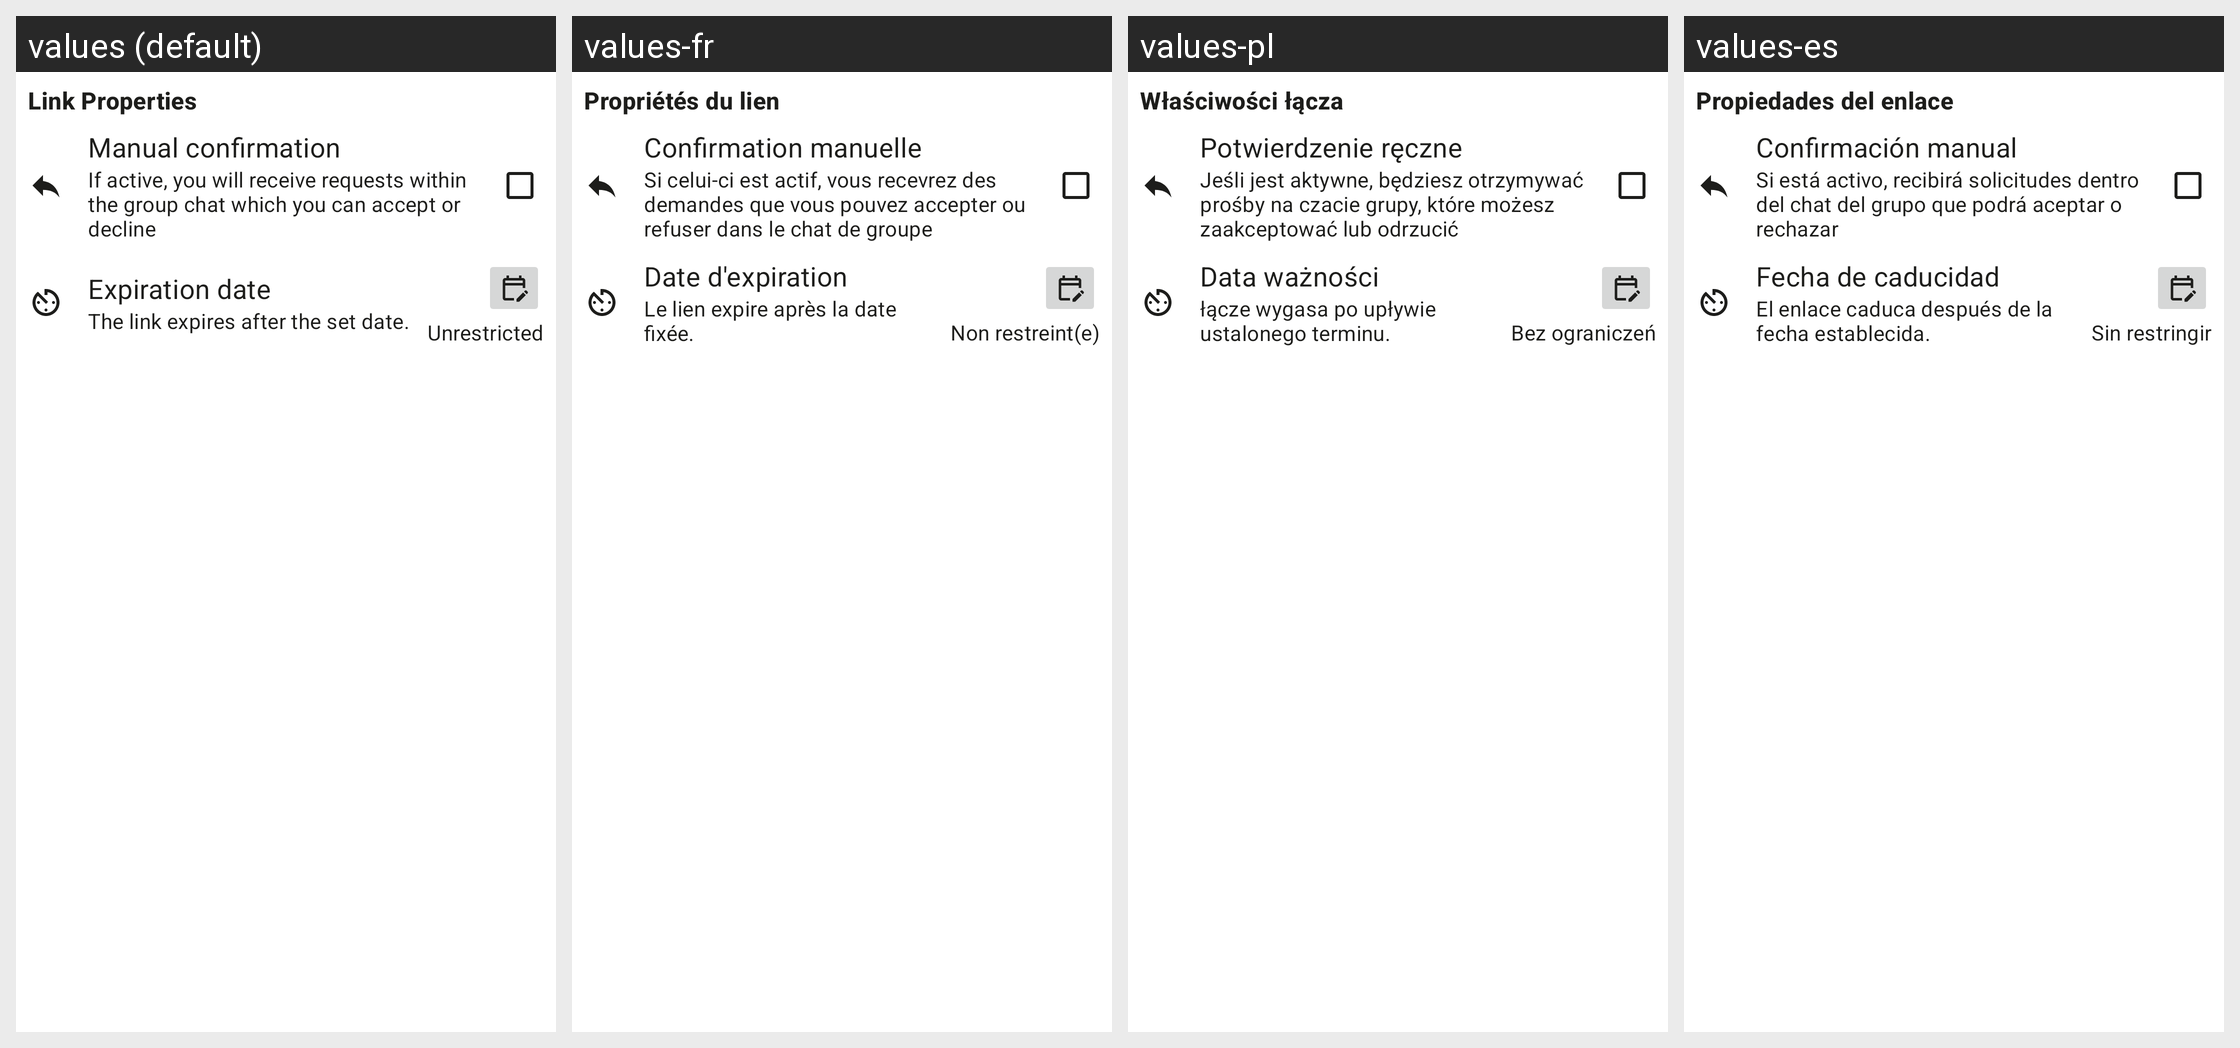

The Android screen above is rendered under several locales of the same app. Produce the string resources it draws, with the default and per-locale values.
Android screen res/layout/group_link_properties_section.xml rendered under 4 locales, left to right: values (default), values-fr, values-pl, values-es. Device: Nexus 5 (rendered at 1080×1920; each locale shown at half size, 540×960, under a caption strip naming it); theme AppBaseTheme.
Other locales in the repository, not shown: values-be-rBY, values-bg, values-ca, values-cs, values-de, values-gsw, values-hu, values-it, values-ja, values-nl-rNL, values-no, values-pt-rBR, values-ru, values-sk, values-tr, values-uk, values-zh-rCN, values-zh-rTW.
Strings drawn on this screen, with the default value and each locale's value (text and hints the layout hard-codes, and strings that could not be matched under every locale, appear in the picture but are not listed):

group_link_properties_title
  values: Link Properties
  values-fr: Propriétés du lien
  values-pl: Właściwości łącza
  values-es: Propiedades del enlace

group_link_property_administration_title
  values: Manual confirmation
  values-fr: Confirmation manuelle
  values-pl: Potwierdzenie ręczne
  values-es: Confirmación manual

group_link_property_administration_desc
  values: If active, you will receive requests within the group chat which you can accept or decline
  values-fr: Si celui-ci est actif, vous recevrez des demandes que vous pouvez accepter ou refuser dans le chat de groupe
  values-pl: Jeśli jest aktywne, będziesz otrzymywać prośby na czacie grupy, które możesz zaakceptować lub odrzucić
  values-es: Si está activo, recibirá solicitudes dentro del chat del grupo que podrá aceptar o rechazar

group_link_expiration_none
  values: Unrestricted
  values-fr: Non restreint(e)
  values-pl: Bez ograniczeń
  values-es: Sin restringir

group_link_property_expiration_title
  values: Expiration date
  values-fr: Date d'expiration
  values-pl: Data ważności
  values-es: Fecha de caducidad

group_link_property_expiration_desc
  values: The link expires after the set date.
  values-fr: Le lien expire après la date fixée.
  values-pl: łącze wygasa po upływie ustalonego terminu.
  values-es: El enlace caduca después de la fecha establecida.
